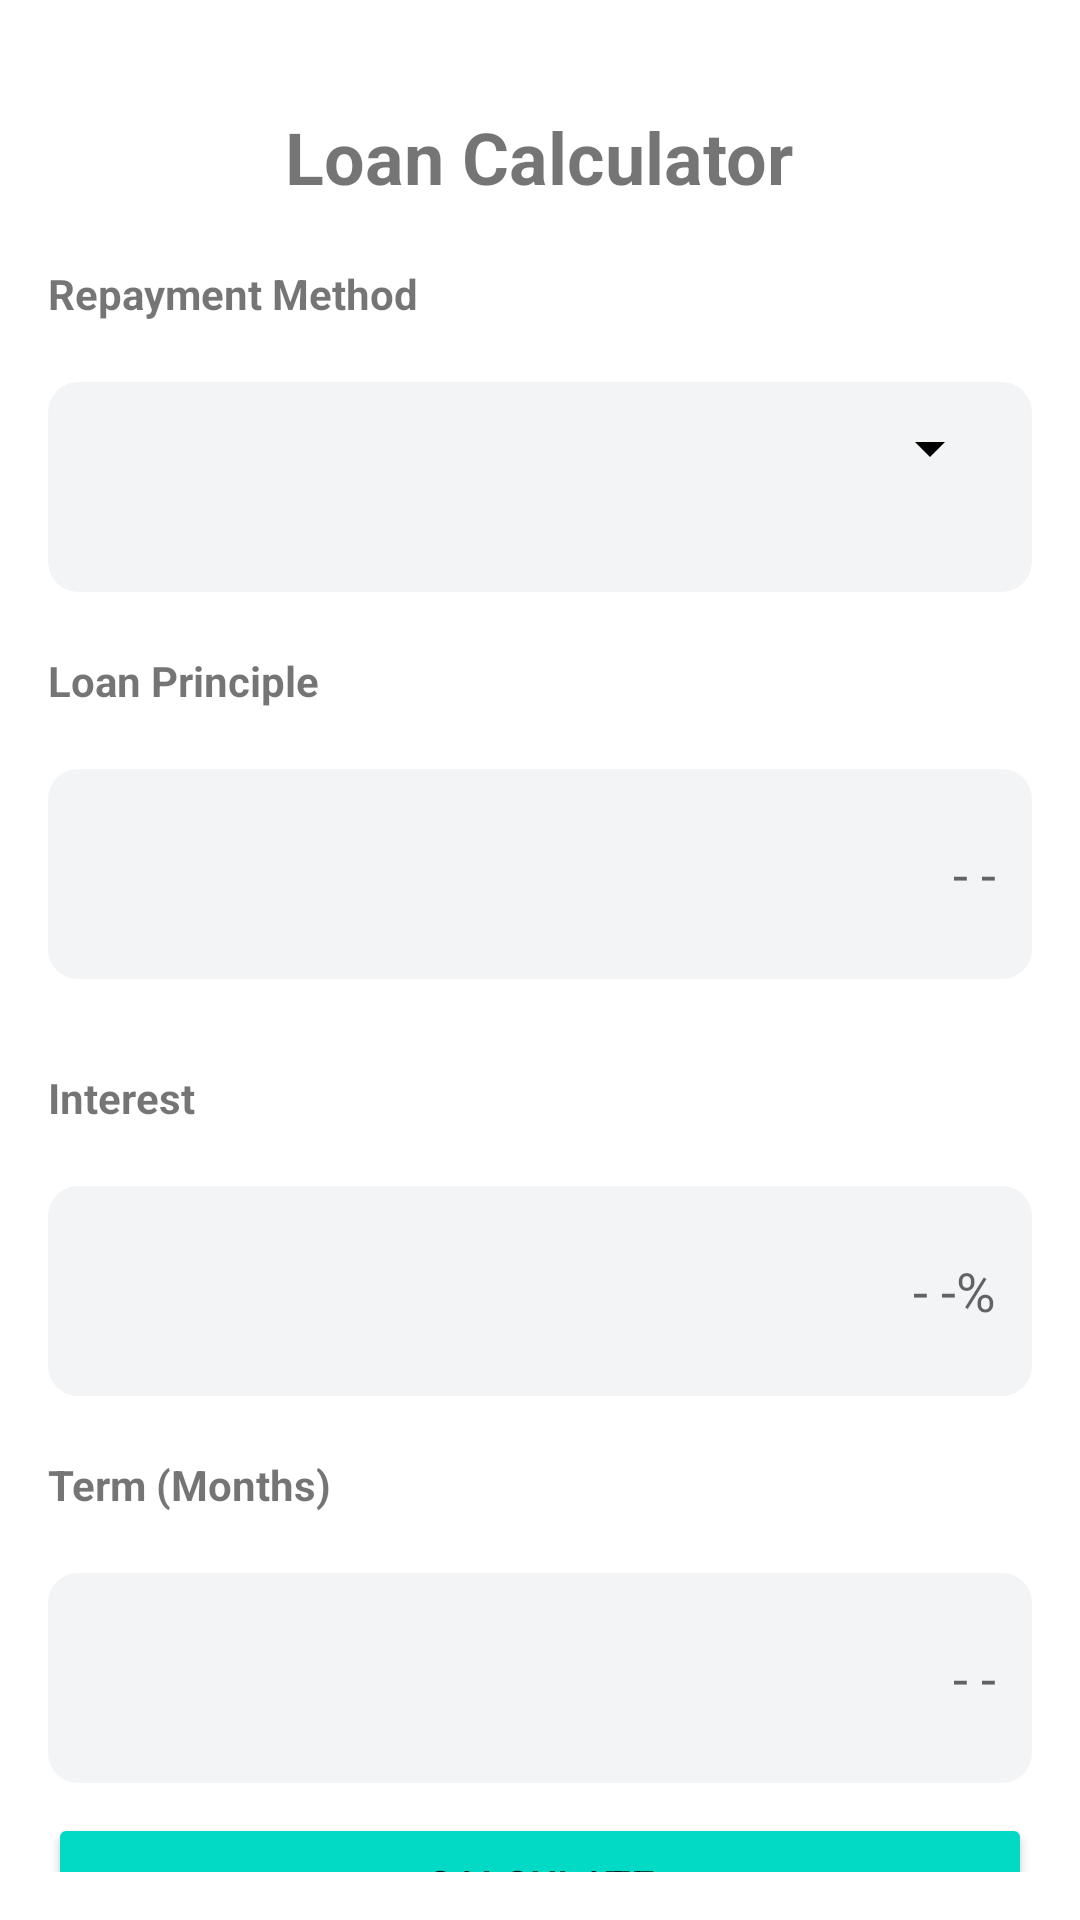

The Android layout XML behind this screen, and the referenced resources:
<!-- AndroidManifest.xml: application theme Theme.MultiCalculator -->
<!-- res/layout/fragment_loan.xml -->
<ScrollView xmlns:android="http://schemas.android.com/apk/res/android"
    android:layout_width="match_parent"
    android:layout_height="wrap_content"
    xmlns:app="http://schemas.android.com/apk/res-auto"
    android:padding="16dp"
    android:layout_marginTop="15dp"
    android:layout_marginBottom="50dp"
    android:scrollbars="none">
    <LinearLayout
        android:layout_width="match_parent"
        android:layout_height="wrap_content"
        android:orientation="vertical">


    <TextView
        android:layout_width="wrap_content"
        android:layout_height="wrap_content"
        android:text="Loan Calculator"
        android:textSize="24sp"
        android:textStyle="bold"
        android:layout_gravity="center"
        android:layout_marginVertical="20dp" />
    <TextView
        android:layout_width="wrap_content"
        android:layout_height="wrap_content"
        android:text="Repayment Method"
        android:textStyle="bold"
        android:layout_marginBottom="20dp" />
    <androidx.cardview.widget.CardView
        android:id="@+id/cvFromCurrency"
        android:layout_width="match_parent"
        android:layout_height="70dp"
        android:layout_alignParentTop="true"
        app:cardCornerRadius="10dp"
        app:contentPadding="10dp"
        app:cardBackgroundColor="#B4EDF0F2"
        app:cardElevation="@null"
        >
            <Spinner
                android:id="@+id/spinner_repayment_method"
                android:layout_width="match_parent"
                android:layout_height="wrap_content"
                android:textSize="12sp"
               />



    </androidx.cardview.widget.CardView>
    <TextView
        android:layout_width="wrap_content"
        android:layout_height="wrap_content"
        android:text="Loan Principle"
        android:textStyle="bold"
        android:layout_marginVertical="20dp" />
    <EditText
        android:id="@+id/edit_principal"
        android:layout_width="match_parent"
        android:layout_height="70dp"
        android:hint="- -"
        android:inputType="numberDecimal"
        android:padding="12dp"
        android:layout_marginBottom="10dp"
        android:background="@drawable/edit_txt_bg"
        android:gravity="end|center"
        />
    <TextView
        android:layout_width="wrap_content"
        android:layout_height="wrap_content"
        android:text="Interest"
        android:textStyle="bold"
        android:layout_marginVertical="20dp" />
    <EditText
        android:id="@+id/edit_interest_rate"
        android:layout_width="match_parent"
        android:layout_height="70dp"
        android:hint="- -%"
        android:inputType="numberDecimal"
        android:padding="12dp"
        android:background="@drawable/edit_txt_bg"
        android:gravity="end|center"/>
    <TextView
        android:layout_width="wrap_content"
        android:layout_height="wrap_content"
        android:text="Term (Months)"
        android:textStyle="bold"
        android:layout_marginVertical="20dp" />
    <EditText
        android:id="@+id/edit_term"
        android:layout_width="match_parent"
        android:layout_height="70dp"
        android:hint="- -"
        android:inputType="number"
        android:padding="12dp"
        android:layout_marginBottom="10dp"
        android:background="@drawable/edit_txt_bg"
        android:gravity="end|center"
        />



    <Button
        android:id="@+id/button_calculate"
        android:layout_width="match_parent"
        android:layout_height="wrap_content"
        android:text="Calculate"
        android:layout_marginBottom="20dp"
        android:backgroundTint="@color/teal_200"
        />
        <TextView
            android:id="@+id/text_result"
            android:layout_width="wrap_content"
            android:layout_height="wrap_content"
            android:text="Results"
            android:textSize="25sp"
            android:layout_marginTop="16dp"
            android:layout_gravity="center_horizontal"
            android:textStyle="bold" />

        <TableLayout
            android:layout_width="match_parent"
            android:layout_height="wrap_content"
            android:background="@drawable/edit_txt_bg"
            android:padding="25dp"
            android:layout_marginBottom="20dp"
            >

            <TableRow>
                <TextView
                    android:layout_width="wrap_content"
                    android:layout_height="wrap_content"
                    android:text="Total Payment:"
                    android:layout_marginTop="8dp"
                    android:layout_weight="1"
                    android:textSize="20sp" />

                <TextView
                    android:id="@+id/text_total_payment"
                    android:layout_width="wrap_content"
                    android:layout_height="wrap_content"
                    android:text="- -"
                    android:textSize="20sp"
                    android:layout_marginBottom="10dp" />
            </TableRow>

            <TableRow>
                <TextView
                    android:layout_width="wrap_content"
                    android:layout_height="wrap_content"
                    android:text="Total Interest:"
                    android:layout_marginTop="8dp"
                    android:layout_weight="1"
                    android:textSize="20sp" />

                <TextView
                    android:id="@+id/text_total_interest"
                    android:layout_width="wrap_content"
                    android:layout_height="wrap_content"
                    android:text="- -"
                    android:textSize="20sp" />
            </TableRow>

        </TableLayout>





</LinearLayout>
</ScrollView>
<!-- resources referenced by this layout -->
<resources>
  <color name="teal_200">#FF03DAC5</color>
  <!-- drawable edit_txt_bg (drawable) -->
  <?xml version="1.0" encoding="utf-8"?>
  <selector xmlns:android="http://schemas.android.com/apk/res/android">
  
      
      <item android:state_focused="true">
          <shape android:shape="rectangle">
              <solid android:color="#B4EDF0F2" /> 
              <stroke android:width="2dp" android:color="@color/teal_200" /> 
              <corners android:radius="10dp" />
          </shape>
      </item>
  
      
      <item>
          <shape android:shape="rectangle">
              <solid android:color="#B4EDF0F2" /> 
              <corners android:radius="10dp" />
          </shape>
      </item>
  
  </selector>
  <style name="Theme.MultiCalculator" parent="Theme.MaterialComponents.DayNight.NoActionBar">
          <item name="colorPrimary">@color/button_bg</item>
          <item name="colorPrimaryVariant">@color/purple_700</item>
          <item name="colorOnPrimary">@color/white</item>
          <item name="colorSecondary">@color/teal_200</item>
          <item name="colorSecondaryVariant">@color/teal_700</item>
          <item name="colorOnSecondary">@color/black</item>
          <item name="android:statusBarColor">?attr/colorSecondary</item>
          
          <item name="colorControlNormal">@android:color/black</item>
          <item name="android:windowLightStatusBar">true</item>
  
      </style>
  <color name="button_bg">#D8DCDE</color>
  <color name="purple_700">#FF3700B3</color>
  <color name="white">#FFFFFFFF</color>
  <color name="teal_700">#FF018786</color>
  <color name="black">#FF000000</color>
</resources>
